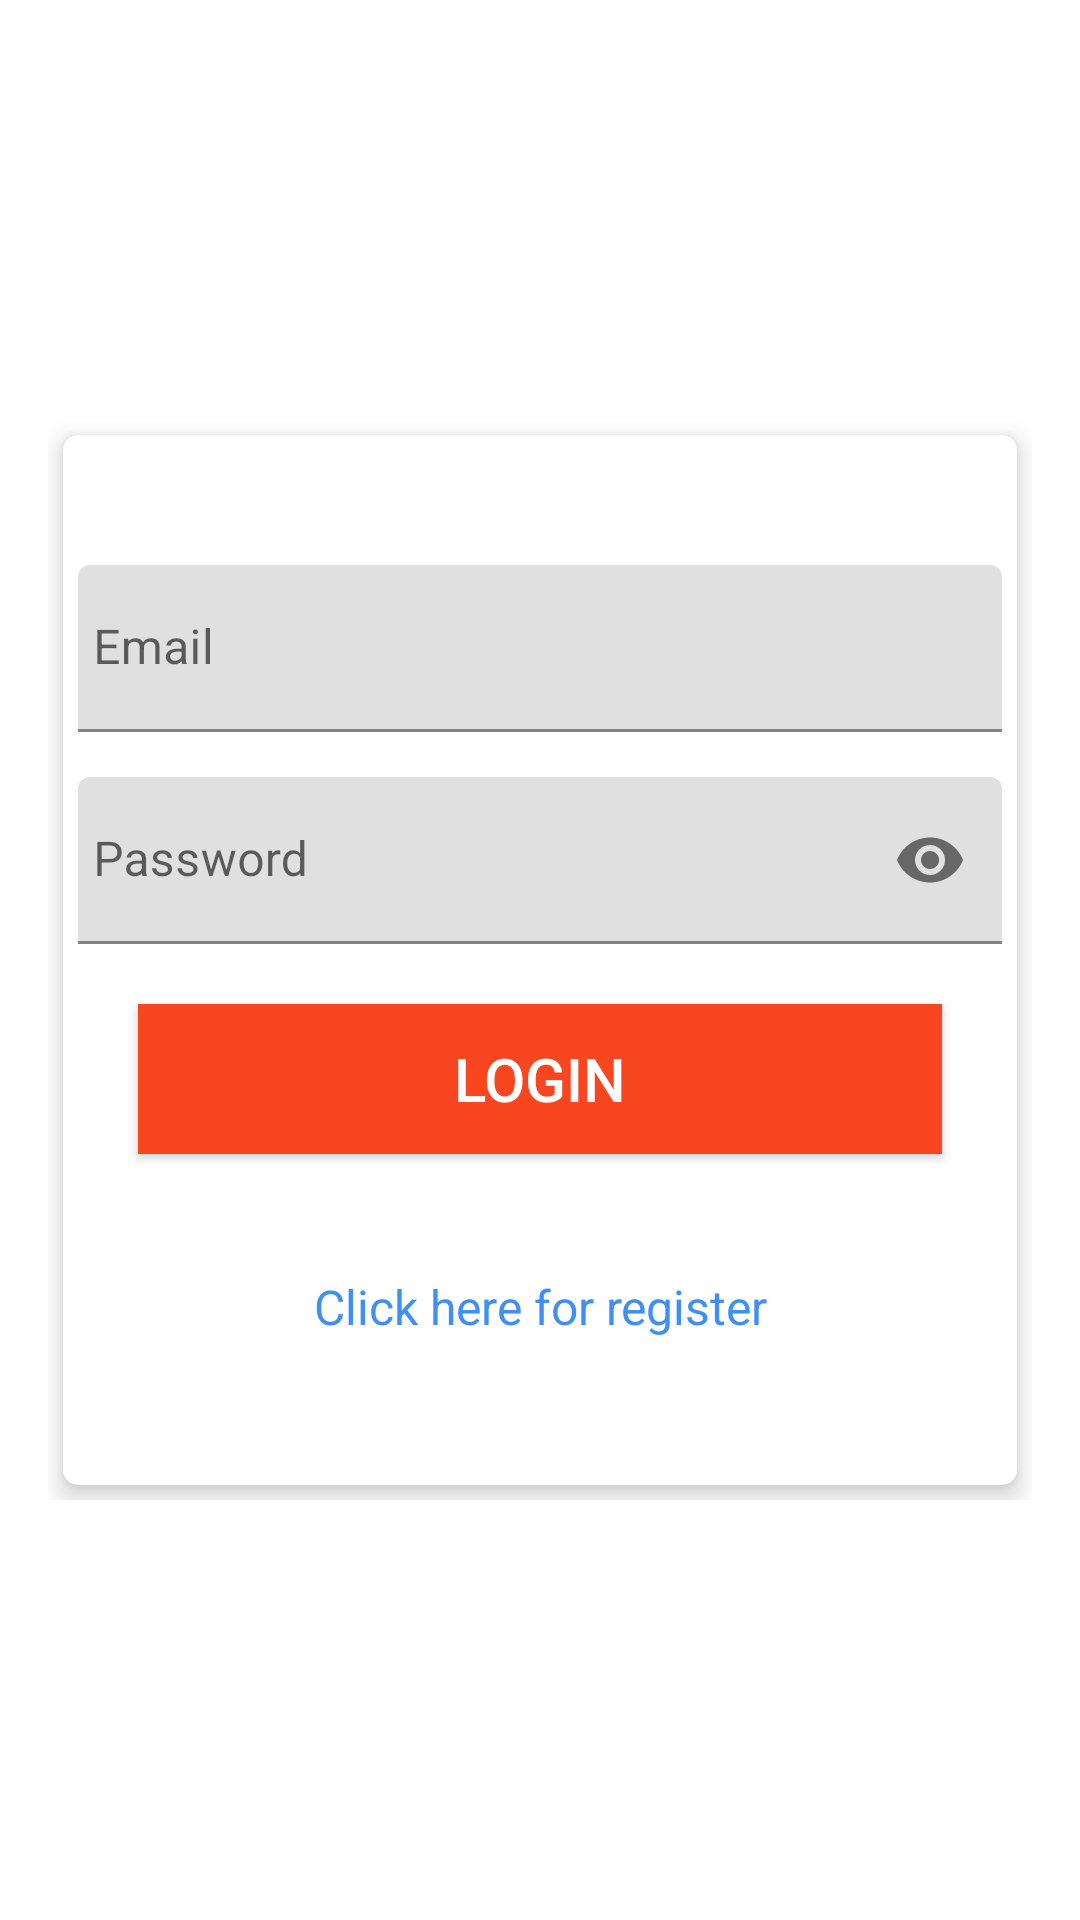

This screen was rendered from an Android layout file. Write that file and the resources it references.
<!-- AndroidManifest.xml: application theme Theme.FoodAccessApp -->
<!-- res/layout/activity_login.xml -->
<?xml version="1.0" encoding="utf-8"?>
<RelativeLayout
    xmlns:android="http://schemas.android.com/apk/res/android"
    xmlns:tools="http://schemas.android.com/tools"
    xmlns:app="http://schemas.android.com/apk/res-auto"
    android:layout_width="match_parent"
    android:layout_height="match_parent"
    android:background="@drawable/gradient"
    android:gravity="center"
    android:padding="16dp"
    >

    <RelativeLayout
        android:layout_width="match_parent"
        android:layout_height="wrap_content"
        android:layout_gravity="center">

        <androidx.cardview.widget.CardView
            android:layout_width="match_parent"
            android:layout_height="350dp"
            android:layout_marginStart="5dp"
            android:layout_marginTop="5dp"
            android:layout_marginEnd="5dp"
            android:layout_marginBottom="5dp"
            android:padding="10dp"
            app:cardCornerRadius="5dp"
            app:cardElevation="5dp">

            <LinearLayout
                android:layout_width="match_parent"
                android:layout_height="wrap_content"
                android:layout_gravity="center"
                android:layout_margin="5dp"
                android:orientation="vertical">

                <com.google.android.material.textfield.TextInputLayout
                    android:id="@+id/emailError"
                    android:layout_width="match_parent"
                    android:layout_height="wrap_content"
                    android:layout_marginTop="5dp">

                    <EditText
                        android:id="@+id/email"
                        android:layout_width="match_parent"
                        android:layout_height="wrap_content"
                        android:layout_marginTop="10dp"
                        android:hint="@string/prompt_email"
                        android:inputType="textEmailAddress"
                        android:maxLines="1"
                        android:paddingStart="5dp"
                        android:singleLine="true" />

                </com.google.android.material.textfield.TextInputLayout>

                <com.google.android.material.textfield.TextInputLayout
                    android:id="@+id/passError"
                    android:layout_width="match_parent"
                    android:layout_height="wrap_content"
                    android:layout_marginTop="5dp"
                    app:passwordToggleEnabled="true">

                    <EditText
                        android:id="@+id/password"
                        android:layout_width="match_parent"
                        android:layout_height="wrap_content"
                        android:layout_marginTop="10dp"
                        android:hint="@string/prompt_password"
                        android:inputType="textPassword"
                        android:maxLines="1"
                        android:paddingStart="5dp"
                        android:singleLine="true" />

                </com.google.android.material.textfield.TextInputLayout>

                <Button
                    android:id="@+id/login"
                    android:layout_width="match_parent"
                    android:layout_height="50dp"
                    android:layout_margin="20dp"
                    android:background="@color/themeColor"
                    android:text="@string/login"
                    android:backgroundTint="@color/themeColor"
                    android:textColor="@android:color/white"
                    android:textSize="20sp" />

                <TextView
                    android:id="@+id/register"
                    android:layout_width="match_parent"
                    android:layout_height="wrap_content"
                    android:layout_marginTop="5dp"
                    android:layout_margin="20dp"
                    android:textColor="#4090F4"
                    android:gravity="center"
                    android:text="@string/createnew"
                    android:textSize="16sp" />

            </LinearLayout>
        </androidx.cardview.widget.CardView>
    </RelativeLayout>

</RelativeLayout>
<!-- resources referenced by this layout -->
<resources>
  <color name="themeColor">#F84720</color>
  <string name="createnew">Click here for register</string>
  <string name="login">Login</string>
  <string name="prompt_email">Email</string>
  <string name="prompt_password">Password</string>
  <style name="Theme.FoodAccessApp" parent="Theme.MaterialComponents.Light.DarkActionBar">
  
      
      <item name="colorPrimary">@color/purple_500</item>
      <item name="colorPrimaryVariant">@color/purple_700</item>
      <item name="colorOnPrimary">@color/white</item>
      
      <item name="colorSecondary">@color/teal_200</item>
      <item name="colorSecondaryVariant">@color/teal_700</item>
      <item name="colorOnSecondary">@color/black</item>
      
  
          <item name="android:statusBarColor" tools:targetApi="l">@color/purple_500</item>
      </style>
  <color name="purple_500">#FF6200EE</color>
  <color name="purple_700">#FF3700B3</color>
  <color name="white">#FFFFFFFF</color>
  <color name="teal_200">#FF03DAC5</color>
  <color name="teal_700">#FF018786</color>
  <color name="black">#FF000000</color>
</resources>
